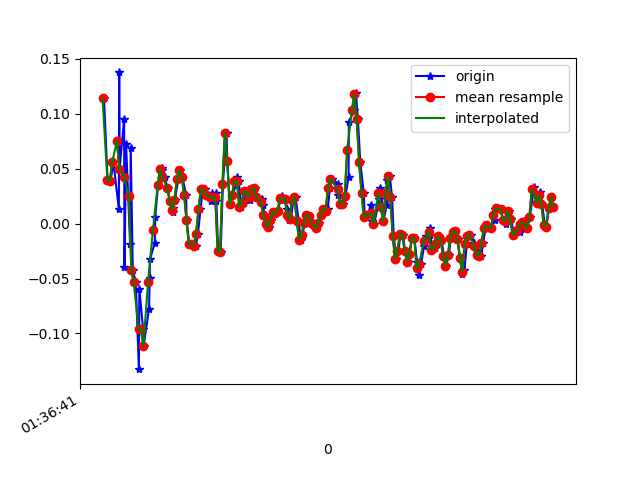

Source data for this figure (header and first rows):
1618191401352, 887064365182557, 0.114312515, 0.12163992, -0.030446252
1618191401382, 887064384215133, 0.03979, -0.02863, -0.039
1618191401406, 887064403247725, 0.03857, -0.04452, -0.01334
1618191401431, 887064422280301, 0.05567, -0.02619, -0.03778
1618191401476, 887064441312893, 0.01291, -0.1019, -0.001125
1618191401479, 887064460345469, 0.1375, -0.04696, -0.01456
1618191401482, 887064479383069, 0.04956, -0.2094, 0.0282
1618191401520, 887064498391341, 0.09476, 0.03123, -0.006012
1618191401523, 887064517424365, -0.03963, -0.141, 0.0172
1618191401536, 887064536457389, 0.07277, 0.06788, -0.02434
1618191401570, 887064555515213, -0.01886, -0.1594, 0.009871
1618191401575, 887064574567341, 0.06911, 0.1021, -0.028
1618191401592, 887064593601645, -0.04207, -0.1288, 0.01231
1618191401617, 887064612635949, -0.05306, 6.886502E-4, -0.01212
1618191401643, 887064631670253, -0.1325, -0.2131, 0.02453
1618191401647, 887064650679789, -0.05917, -0.1251, 0.001319
1618191401678, 887064669709325, -0.09583, -0.1508, 0.02698
1618191401682, 887064688743373, -0.1117, -0.284, 0.0453
1618191401728, 887064707777421, -0.0775, -0.07139, 0.0282
1618191401733, 887064726811469, -0.0494, 0.05811, 0.01842
1618191401736, 887064745845549, -0.0323, 0.0349, 0.03064
1618191401776, 887064764879597, -0.01763, 0.01657, 0.04041
1618191401779, 887064783907853, 0.005579, 0.03001, 0.04408
1618191401803, 887064802941645, 0.0349, 0.03734, 0.04774
1618191401834, 887064821975437, 0.05078, 0.03123, 0.05141
1618191401837, 887064841141924, 0.04834, 0.02879, 0.05019
1618191401859, 887064860175716, 0.04223, 0.02146, 0.04408
1618191401882, 887064879221220, 0.03246, 0.005576, 0.03186
1618191401902, 887064898229796, 0.02024, -0.004198, 0.02575
1618191401927, 887064917287908, 0.01047, -0.009085, 0.01231
1618191401930, 887064936321188, 0.01413, -0.01153, 0.00254
1618191401944, 887064955354532, 0.02146, -0.004198, -0.00479
1618191401972, 887064974377124, 0.04101, 0.003132, -0.009677
1618191401988, 887064993410084, 0.04834, 0.009241, -0.01579
1618191402005, 887065012443044, 0.04223, 0.006797, -0.02067
1618191402037, 887065031476068, 0.02635, 0.004354, -0.02922
1618191402041, 887065050509028, 0.003135, 0.00191, -0.03533
1618191402064, 887065069541988, -0.01886, -0.002977, -0.03655
1618191402085, 887065088565028, -0.01886, -0.004198, -0.03411
1618191402111, 887065107597732, -0.02008, 0.003132, -0.028
1618191402118, 887065126630436, -0.02008, 0.01291, -0.02556
1618191402136, 887065145663076, -0.009082, 0.0239, -0.01212
1618191402157, 887065164695780, 0.01291, 0.0349, 0.001319
1618191402176, 887065183732900, 0.03123, 0.0349, 0.008649
1618191402197, 887065202765668, 0.03123, 0.03123, 0.01109
1618191402214, 887065221798500, 0.02635, 0.02512, 0.01598
1618191402248, 887065240831268, 0.02024, 0.01535, 0.01476
1618191402254, 887065259864100, 0.02757, 0.00191, 0.01842
1618191402285, 887065278894500, 0.02757, -0.006642, 0.02942
1618191402289, 887065297927268, 0.02024, -0.006642, 0.03064
1618191402305, 887065316960036, -0.02496, -0.00542, 0.01476
1618191402325, 887065335992740, -0.02619, -0.01031, 0.004984
1618191402344, 887065355050276, 0.03612, -0.009085, 0.007427
1618191402374, 887065374083108, 0.08255, -0.006642, 0.01842
1618191402381, 887065393105828, 0.05689, -0.009085, 0.01598
1618191402400, 887065412138404, 0.0178, -0.01642, 0.009871
1618191402422, 887065431170852, 0.02635, -0.01275, 0.006206
1618191402453, 887065450203428, 0.0349, -0.009085, -0.003568
1618191402458, 887065469235876, 0.04223, -0.01031, -0.00479
1618191402476, 887065488258852, 0.03857, -0.01031, -0.001125
1618191402495, 887065507291172, 0.01535, -0.01153, 0.00254
... 137 more rows
